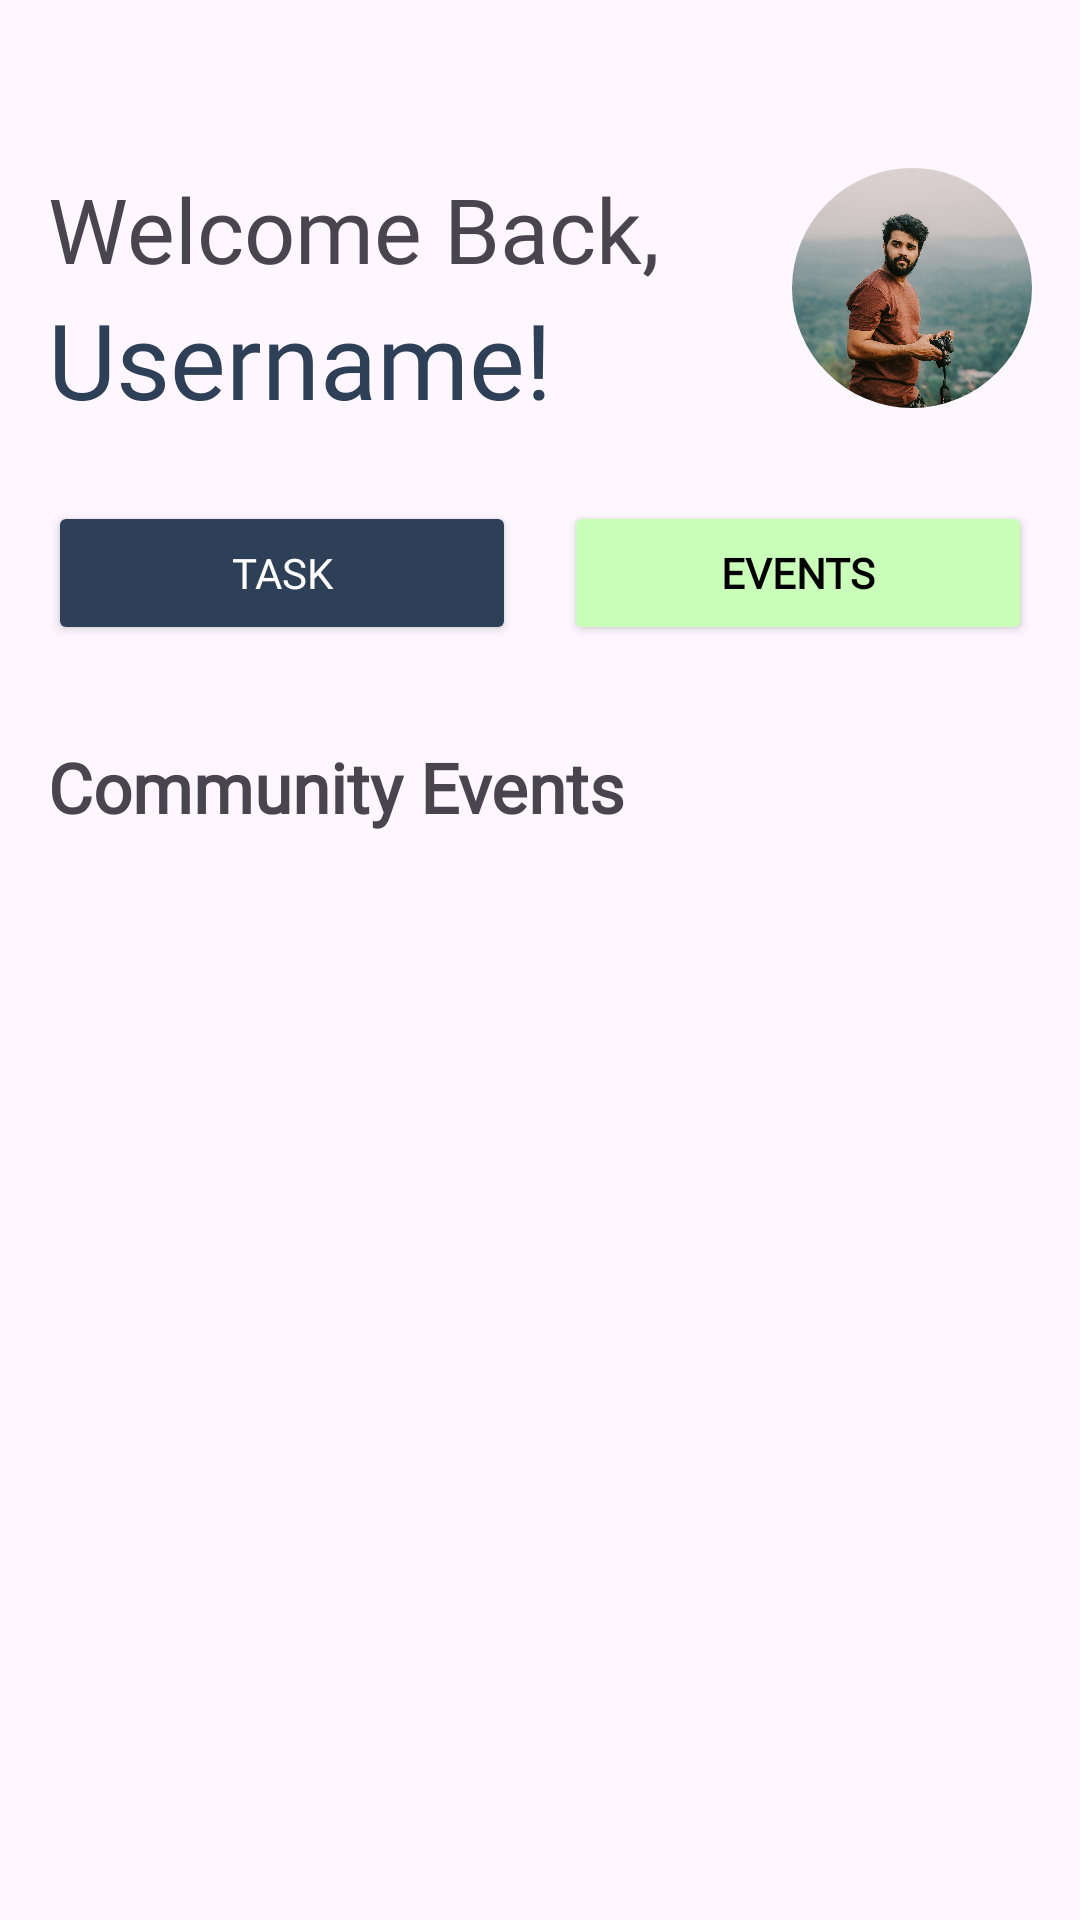

This screen was rendered from an Android layout file. Write that file and the resources it references.
<!-- AndroidManifest.xml: application theme Theme.CO2 -->
<!-- res/layout/home_event.xml -->
<?xml version="1.0" encoding="utf-8"?>
<androidx.constraintlayout.widget.ConstraintLayout xmlns:android="http://schemas.android.com/apk/res/android"
    xmlns:app="http://schemas.android.com/apk/res-auto"
    xmlns:tools="http://schemas.android.com/tools"
    android:layout_width="match_parent"
    android:layout_height="match_parent"
    android:padding="16dp">

    <TextView
        android:id="@+id/fixedText2"
        android:layout_width="wrap_content"
        android:layout_height="wrap_content"
        android:layout_marginTop="40dp"
        android:fontFamily="@font/montserrat"
        android:text="@string/home_welcome"
        android:textSize="30sp"
        app:layout_constraintStart_toStartOf="parent"
        app:layout_constraintTop_toTopOf="parent" />

    <TextView
        android:id="@+id/username2"
        android:layout_width="0dp"
        android:layout_height="wrap_content"
        android:fontFamily="@font/montserrat_bold"
        android:text="@string/home_username"
        android:textColor="#2E4057"
        android:textSize="35sp"
        app:layout_constraintEnd_toStartOf="@+id/profile_image"
        app:layout_constraintStart_toStartOf="parent"
        app:layout_constraintTop_toBottomOf="@+id/fixedText2" />

    <com.google.android.material.imageview.ShapeableImageView
        android:id="@+id/profile_image"
        android:layout_width="80dp"
        android:layout_height="80dp"
        android:layout_marginTop="40dp"
        android:contentDescription="@string/userProfile"
        android:scaleType="centerCrop"
        app:layout_constraintEnd_toEndOf="parent"
        app:layout_constraintTop_toTopOf="parent"
        app:shapeAppearanceOverlay="@style/ShapeAppearance.Material3.Corner.Full"
        app:srcCompat="@drawable/profile" />

    <LinearLayout
        android:id="@+id/linearLayout4"
        android:layout_width="0dp"
        android:layout_height="wrap_content"
        android:layout_marginTop="24dp"
        android:orientation="horizontal"
        app:layout_constraintEnd_toEndOf="parent"
        app:layout_constraintStart_toStartOf="parent"
        app:layout_constraintTop_toBottomOf="@+id/username2">

        <Button
            android:id="@+id/taskButton"
            android:layout_width="0dp"
            android:layout_height="wrap_content"
            android:layout_weight="1"
            android:backgroundTint="#2E4057"
            android:fontFamily="@font/montserrat"
            android:textSize="14sp"
            android:text="@string/home_task"
            android:textColor="@color/white"
            tools:ignore="VisualLintButtonSize" />

        <Space
            android:layout_width="16dp"
            android:layout_height="wrap_content" />

        <Button
            android:id="@+id/eventsButton"
            android:layout_width="0dp"
            android:layout_height="wrap_content"
            android:layout_weight="1"
            android:backgroundTint="#CAFFB9"
            android:fontFamily="@font/montserrat"
            android:text="@string/home_events"
            android:textColor="@color/black"
            android:textSize="14sp"
            android:textStyle="bold"
            tools:ignore="VisualLintButtonSize" />
    </LinearLayout>

    <TextView
        android:id="@+id/events"
        android:layout_width="wrap_content"
        android:layout_height="wrap_content"
        android:layout_marginTop="32dp"
        android:fontFamily="@font/montserrat"
        android:text="@string/home_event_title"
        android:textSize="23sp"
        android:textStyle="bold"
        app:layout_constraintStart_toStartOf="parent"
        app:layout_constraintTop_toBottomOf="@+id/linearLayout4" />

    <androidx.recyclerview.widget.RecyclerView
        android:id="@+id/carousel_recycler_view"
        android:layout_width="0dp"
        android:layout_height="wrap_content"
        android:layout_marginTop="16dp"
        app:layout_constraintEnd_toEndOf="parent"
        app:layout_constraintStart_toStartOf="parent"
        app:layout_constraintTop_toBottomOf="@+id/events" />

</androidx.constraintlayout.widget.ConstraintLayout>
<!-- resources referenced by this layout -->
<resources>
  <color name="black">#FF000000</color>
  <color name="white">#FFFFFFFF</color>
  <!-- drawable profile: jpeg bitmap (drawable, 979905 bytes) -->
  <string name="home_event_title" translatable="false">Community Events</string>
  <string name="home_events" translatable="false">Events</string>
  <string name="home_task" translatable="false">Task</string>
  <string name="home_username" translatable="false">Username!</string>
  <string name="home_welcome" translatable="false">Welcome Back,</string>
  <string name="userProfile" translatable="false">User Profile</string>
  <style name="Theme.CO2" parent="Base.Theme.CO2" />
  <style name="Base.Theme.CO2" parent="Theme.Material3.Light.NoActionBar">
          
          
      </style>
</resources>
